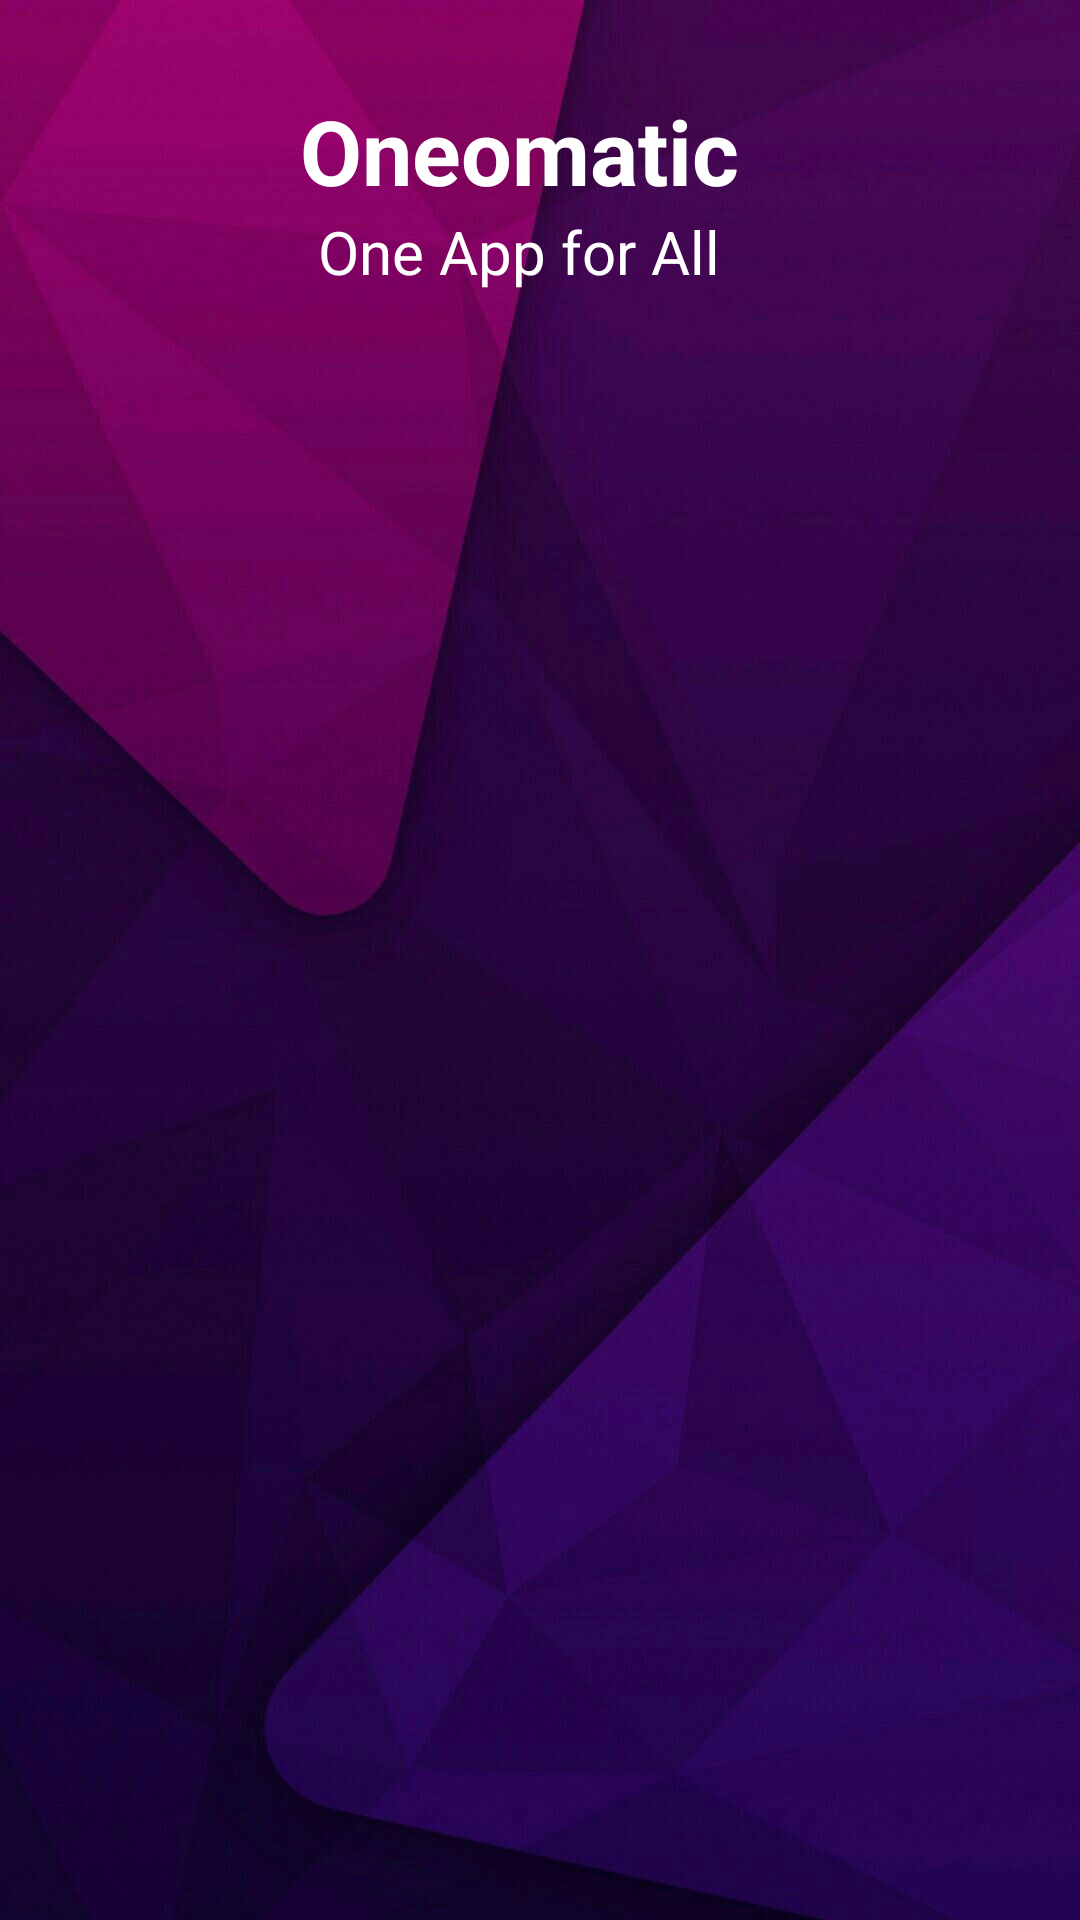

Produce the Android XML layout that renders to this screen, including the resource entries it uses.
<!-- AndroidManifest.xml: application theme AppTheme -->
<!-- res/layout/header.xml -->
<?xml version="1.0" encoding="utf-8"?>
<LinearLayout
    xmlns:android="http://schemas.android.com/apk/res/android"
    android:orientation="horizontal"
    android:layout_width="match_parent"
    android:layout_height="150dp"
    android:background="@drawable/slr1"
    >
    <ImageView
        android:layout_width="100dp"
        android:layout_height="150dp"
        android:src="@drawable/ic_icons8_slack_new"/>
    <LinearLayout
        android:layout_width="wrap_content"
        android:layout_height="wrap_content"
        android:orientation="vertical">
        <TextView
            android:layout_width="wrap_content"
            android:layout_height="wrap_content"
            android:text="@string/app_name"
            android:layout_marginTop="30dp"
            android:textStyle="bold"
            android:textColor="#fff"
            android:textSize="30dp"/>
        <TextView
            android:layout_width="wrap_content"
            android:layout_height="wrap_content"
            android:text="One App for All"
            android:layout_gravity="center"
            android:textColor="#fff"
            android:textSize="20dp"/>
    </LinearLayout>

</LinearLayout>
<!-- resources referenced by this layout -->
<resources>
  <!-- drawable slr1: jpg bitmap (drawable, 76260 bytes) -->
  <string name="app_name">Oneomatic</string>
  <style name="AppTheme" parent="Theme.AppCompat.Light.NoActionBar">
          
          <item name="colorPrimary">@color/colorPrimary</item>
          <item name="colorPrimaryDark">@color/colorPrimaryDark</item>
          <item name="colorAccent">@color/colorAccent</item>
          <item name="actionModeBackground">@color/colorPrimary</item>
          <item name="actionBarPopupTheme">@style/ThemeOverlay.AppCompat</item>
          <item name="android:windowNoTitle">true</item>
          <item name="windowActionModeOverlay">true</item>
      </style>
  <!-- not gathered from this repository: default colours our renderer supplied (Android Studio template values) -->
  <color name="colorPrimary">#FF6200EE</color>
  <color name="colorPrimaryDark">#FF3700B3</color>
  <color name="colorAccent">#FF03DAC5</color>
</resources>
